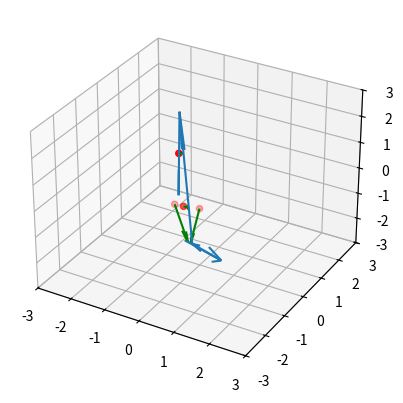

Here is the Python script that generated this plot:
'''
Mesh operation functions for this project.

[redacted]
'''

import numpy as np
from scipy.spatial import KDTree
from scipy.spatial import Delaunay

def norm(X, magnitude=False):
    if len(X.shape) == 2:
        m = np.linalg.norm(X, axis=1)[:, None]
    else:
        m = np.linalg.norm(X)
    n = X / m
    if magnitude:
        return n, m
    else:
        return n

def face_normals(T, normalize=True, magnitude=False):
    fN = np.cross(T[:,1] - T[:,0], T[:,2] - T[:,0])
    if normalize:
        return norm(fN, magnitude)
    else:
        return fN


def edge_normals(fN, Ti_flat, normalize=True, magnitude=False):
    fN = fN.repeat(3, axis=0)
    eN = np.zeros((Ti_flat.max()+1, 3))
    for fn, i in zip(fN, Ti_flat):
        eN[i] += fn
    if normalize:
        return norm(eN, magnitude)
    else:
        return eN


def nn_point2point(X, Y):
    return KDTree(Y).query(X)


def nn_point2line(X, Xi, P):
    nn = -np.ones((P.shape[0],2), dtype=int)
    dist, nn[:,0] = KDTree(X).query(P)
    mp = X[nn[:,0]]
    
    A = X[Xi[:,0]]
    B = X[Xi[:,1]]
    AB, ABn = norm(B - A, True)
    for i, p in enumerate(P):
        Ap = p - A
        Bp = p - B
        a = np.sum(AB * Ap, axis=1)
        b = np.sum(-AB * Bp, axis=1)
        m = (a * b) > 0
        if any(m):
            n, L = norm(AB[m] * a[m][:,None] + A[m] - p, True)
            Larg = np.argmin(L)
            Lmin = L[Larg]
            if Lmin < dist[i]:
                nn[i] = Xi[m][Larg]
                dist[i] = Lmin
                mp[i] = p + n[Larg] * Lmin
    return dist, mp, nn


def polarize(X, scale=(10,10)):
    P = X.copy()
    P[:,0] = np.arccos(X[:,0] / np.linalg.norm(X[:,(0,1)], axis=1)) * (1*(X[:,1] >= 0) - (X[:,1] < 0)) * scale[0]
    P[:,1] = np.linalg.norm(X[:,:2], axis=1)
    P[:,2] = np.arcsin(P[:,2] / P[:,1]) * scale[1]
    return P


###TEST
if __name__ == '__main__':
    import matplotlib.pyplot as plt
    from mpl_toolkits.mplot3d import Axes3D
    
    np.random.seed(2)
    X = np.random.randn(5,3)
    P = np.random.randn(4,3)
    Xi = np.array((range(X.shape[0]-1), range(1,X.shape[0]))).T
    dist, mp, nn = nn_point2line(X, Xi, P)
    
    fig = plt.figure()
    ax = fig.add_subplot((111), projection='3d')
    seg = np.hstack((X[Xi[:,0]], X[Xi[:,1]]-X[Xi[:,0]]))
    x, y, z, u, v, w = zip(*seg)
    mp -= P
    
    ax.quiver(x, y, z, u, v, w)
    ax.scatter(P[:,0],P[:,1],P[:,2], color='r')
    ax.quiver(P[:,0],P[:,1],P[:,2],mp[:,0],mp[:,1],mp[:,2], color='g')
    
    ax.set_xlim3d(-3, 3)
    ax.set_ylim3d(-3, 3)
    ax.set_zlim3d(-3, 3)
    plt.show()